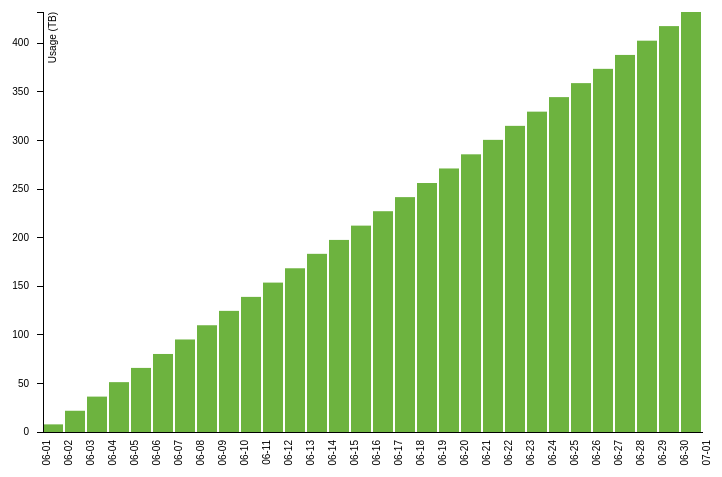
D3 v3 page, settled after 360 driven frames (6 s of simulated time); the page loaded 2 data file(s).


// ── js/graph.js
var margin = {top: 20, right: 20, bottom: 70, left: 100},
    width = 900 - margin.left - margin.right,
    height = 600 - margin.top - margin.bottom;

var rawUtilData = [];
var clusterMap = {};

var x, y, xAxis, yAxis, svg;

function dataParse(data, d) {
    var dateStr = new Date(d.timestamp);
    // formart date as MM-DD-YYYY to be used as key
    var datetime = dateStr.getFullYear() + "-" + (dateStr.getMonth() + 1) + "-" + dateStr.getDate();
    var clusterIdx = data.indexOf(_.find(data, {"date": datetime}));
    if (clusterIdx === -1) {
        data.push({
            "date": datetime,
            "total_usage": 0
        });
    } else {
        var usage = Number(d["disk_usage(MB)"]) / 1024 / 1024; // converting to TB
        data[clusterIdx].total_usage += usage;
    }
}

d3.csv("cluster-disk-util.csv", function(usage) {
    var data = [];
    usage.forEach(function(d) {
        // save raw data for cross filter purposes
        rawUtilData.push(d);
        dataParse(data, d);
    });
    drawGraph(data);
    d3.csv("cluster-locations.csv", function(location) {
        var countryCodes = [];
        location.forEach(function(d) {
            clusterMap[d.cluster_id] = d.country_code;
            countryCodes.push(d.country_code);
        });
        $.each(_.uniq(countryCodes), function(index, code) {
             $("#country-codes")
                 .append($("<option></option>")
                 .attr("value", code)
                 .text(code));
        });
        $("#country-codes")
            .append($("<option></option>")
            .attr("value", "")
            .text("Any")
            .attr("selected", "selected"));
        $("#country-codes").on('change', filterDataByLoc);
    });
});

function filterDataByLoc(event) {
    var selectedCountry = $(this).val();
    var targetClusters = [];
    for(cluster in clusterMap) {
        if (clusterMap[cluster] === selectedCountry) {
            targetClusters.push(cluster);
        }
    }
    var filteredUtilData = _.filter(rawUtilData, function(util) {
        return targetClusters.indexOf(util.cluster_id) !== -1
    });

    if (filteredUtilData.length === 0) {
        filteredUtilData = rawUtilData;
    }
    var data = [];
    filteredUtilData.forEach(function(d) {
        dataParse(data, d);
    });
    console.log(data);
    updateGraph(data);
}

function drawGraph(data) {
    x = d3.time.scale()
          .domain([new Date(data[0].date), d3.time.day.offset(new Date(data[data.length - 1].date), 1)])
          .rangeRound([0, width - margin.left - margin.right]);

    y = d3.scale.linear()
          .domain([0, d3.max(data, function(d) { return d.total_usage; })])
          .range([height - margin.top - margin.bottom, 0]);

    xAxis = d3.svg.axis()
          .scale(x)
          .orient('bottom')
          .ticks(d3.time.days, 1)
          .tickFormat(d3.time.format('%m-%d'))
          .tickSize(0)
          .tickPadding(12);

    yAxis = d3.svg.axis()
          .scale(y)
          .orient('left')
          .tickPadding(8);

    svg = d3.select('body').append('svg')
          .attr('class', 'chart')
          .attr('width', width)
          .attr('height', height)
          .append('g')
          .attr('transform', 'translate(' + margin.left + ', ' + margin.top + ')');

    svg.selectAll('.chart')
          .data(data)
          .enter().append('rect')
              .attr('class', 'bar')
              .attr('x', function(d) { return x(new Date(d.date)); })
              .attr('y', function(d) { return height - margin.top - margin.bottom - (height - margin.top - margin.bottom - y(d.total_usage)) })
              .attr('width', 20)
              .attr('height', function(d) { return height - margin.top - margin.bottom - y(d.total_usage) });

    svg.append('g')
          .attr('class', 'x axis')
          .attr('transform', 'translate(0, ' + (height - margin.top - margin.bottom) + ')')
          .call(xAxis)
              .selectAll("text")
              .style("text-anchor", "end")
              .attr("dx", "-.8em")
              .attr("dy", "-.55em")
              .attr("transform", "rotate(-90)" );

    svg.append('g')
          .attr('class', 'y axis')
          .call(yAxis)
          .append("text")
                .attr("transform", "rotate(-90)")
                .attr("y", 6)
                .attr("dy", ".71em")
                .style("text-anchor", "end")
                .text("Usage (TB)");
}

function updateGraph(updatedData) {
    // reset axes in case the range changed
    x.domain([new Date(updatedData[0].date), d3.time.day.offset(new Date(updatedData[updatedData.length - 1].date), 1)])
        .rangeRound([0, width - margin.left - margin.right]);

    y.domain([0, d3.max(updatedData, function(d) { return d.total_usage; })])
        .range([height - margin.top - margin.bottom, 0]);

    var svg = d3.select("svg").transition();

    d3.selectAll(".bar").remove();
    var g = d3.select("svg>g");

    g.selectAll("rect")
       .data(updatedData)
       .enter()
       .append("rect")
       .attr('class', 'bar')
       .attr('x', function(d) { return x(new Date(d.date)); })
       .attr('y', function(d) { return height - margin.top - margin.bottom - (height - margin.top - margin.bottom - y(d.total_usage)) })
       .attr("width", 20)
       .attr('height', function(d) { return height - margin.top - margin.bottom - y(d.total_usage) });


    svg.select(".x.axis")
            .duration(750)
            .call(xAxis)
            .selectAll("text")
            .style("text-anchor", "end")
            .attr("dx", "-.8em")
            .attr("dy", "-.55em")
            .attr("transform", "rotate(-90)" );

    svg.select(".y.axis")
            .duration(750)
            .call(yAxis);
}

### data: cluster-disk-util.csv
cluster_id, disk_usage(MB), timestamp
1000, 9219, 2012-06-01 04:03:38 PST
1001, 13399, 2012-06-01 04:03:38 PST
1002, 13181, 2012-06-01 04:03:38 PST
1003, 13494, 2012-06-01 04:03:38 PST
1004, 6252, 2012-06-01 04:03:38 PST
1005, 9351, 2012-06-01 04:03:38 PST
1006, 13753, 2012-06-01 04:03:38 PST
1007, 5410, 2012-06-01 04:03:38 PST
1008, 1957, 2012-06-01 04:03:38 PST
1009, 5136, 2012-06-01 04:03:38 PST
1010, 5119, 2012-06-01 04:03:38 PST
1011, 9193, 2012-06-01 04:03:38 PST
1012, 1389, 2012-06-01 04:03:38 PST
1013, 2493, 2012-06-01 04:03:38 PST
1014, 4126, 2012-06-01 04:03:38 PST
1015, 13541, 2012-06-01 04:03:38 PST
1016, 4149, 2012-06-01 04:03:38 PST
1017, 13322, 2012-06-01 04:03:38 PST
1018, 6135, 2012-06-01 04:03:38 PST
1019, 7190, 2012-06-01 04:03:38 PST
1020, 5433, 2012-06-01 04:03:38 PST
1021, 13224, 2012-06-01 04:03:38 PST
1022, 3166, 2012-06-01 04:03:38 PST
1023, 12477, 2012-06-01 04:03:38 PST
1024, 6125, 2012-06-01 04:03:38 PST
1025, 3045, 2012-06-01 04:03:38 PST
1026, 11080, 2012-06-01 04:03:38 PST
1027, 13012, 2012-06-01 04:03:38 PST
1028, 8799, 2012-06-01 04:03:38 PST
1029, 6510, 2012-06-01 04:03:38 PST
1030, 13729, 2012-06-01 04:03:38 PST
1031, 6375, 2012-06-01 04:03:38 PST
1032, 2460, 2012-06-01 04:03:38 PST
1033, 8122, 2012-06-01 04:03:38 PST
1034, 8342, 2012-06-01 04:03:38 PST
1035, 3608, 2012-06-01 04:03:38 PST
1036, 14492, 2012-06-01 04:03:38 PST
1037, 7205, 2012-06-01 04:03:38 PST
1038, 10736, 2012-06-01 04:03:38 PST
1039, 1249, 2012-06-01 04:03:38 PST
1040, 10733, 2012-06-01 04:03:38 PST
1041, 9911, 2012-06-01 04:03:38 PST
1042, 1974, 2012-06-01 04:03:38 PST
1043, 14809, 2012-06-01 04:03:38 PST
1044, 6622, 2012-06-01 04:03:38 PST
1045, 6553, 2012-06-01 04:03:38 PST
1046, 3152, 2012-06-01 04:03:38 PST
1047, 6396, 2012-06-01 04:03:38 PST
1048, 10580, 2012-06-01 04:03:38 PST
1049, 1044, 2012-06-01 04:03:38 PST
1050, 4381, 2012-06-01 04:03:38 PST
1051, 14705, 2012-06-01 04:03:38 PST
1052, 10974, 2012-06-01 04:03:38 PST
1053, 7089, 2012-06-01 04:03:38 PST
1054, 9502, 2012-06-01 04:03:38 PST
1055, 10774, 2012-06-01 04:03:38 PST
1056, 11556, 2012-06-01 04:03:38 PST
1057, 2317, 2012-06-01 04:03:38 PST
1058, 7767, 2012-06-01 04:03:38 PST
1059, 5436, 2012-06-01 04:03:38 PST
... 29,970 more rows

### data: cluster-locations.csv
cluster_id, country_code
1000, US
1001, US
1002, CA
1003, US
1004, US
1005, JP
1006, CN
1007, US
1008, CA
1009, IT
1010, CA
1011, US
1012, US
1013, US
1014, CN
1015, US
1016, US
1017, DE
1018, AU
1019, US
1020, DE
1021, CN
1022, BR
1023, FR
1024, US
1025, JP
1026, US
1027, US
1028, FR
1029, US
1030, CN
1031, US
1032, DE
1033, CA
1034, AU
1035, BR
1036, US
1037, AU
1038, IT
1039, AU
1040, JP
1041, DE
1042, AU
1043, DE
1044, AU
1045, US
1046, CA
1047, CA
1048, US
1049, US
1050, IT
1051, IT
1052, BR
1053, US
1054, FR
1055, IT
1056, DE
1057, US
1058, AU
1059, US
... 941 more rows